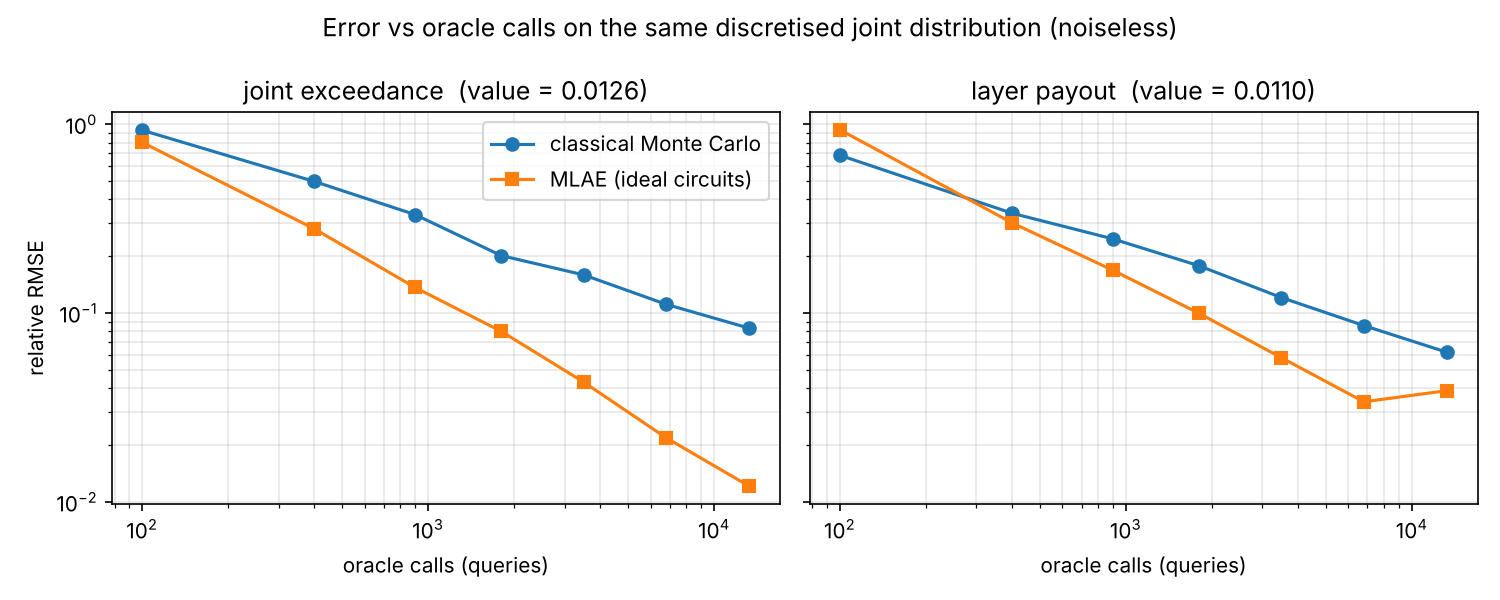

Values plotted in this chart, from the file beside it:
target, exact_value, max_power, queries, mlae_rel_rmse, mc_rel_rmse
joint_exceedance, 0.01256, 0, 100, 0.8013, 0.9295
joint_exceedance, 0.01256, 1, 400, 0.2793, 0.4977
joint_exceedance, 0.01256, 2, 900, 0.1366, 0.3323
joint_exceedance, 0.01256, 4, 1800, 0.0801, 0.2017
joint_exceedance, 0.01256, 8, 3500, 0.04309, 0.1593
joint_exceedance, 0.01256, 16, 6800, 0.02185, 0.1113
joint_exceedance, 0.01256, 32, 13300, 0.01209, 0.08308
layer_payout, 0.01095, 0, 100, 0.9346, 0.6848
layer_payout, 0.01095, 1, 400, 0.3005, 0.3378
layer_payout, 0.01095, 2, 900, 0.1686, 0.2472
layer_payout, 0.01095, 4, 1800, 0.09983, 0.1781
layer_payout, 0.01095, 8, 3500, 0.05802, 0.1208
layer_payout, 0.01095, 16, 6800, 0.03388, 0.08587
layer_payout, 0.01095, 32, 13300, 0.03885, 0.06196
